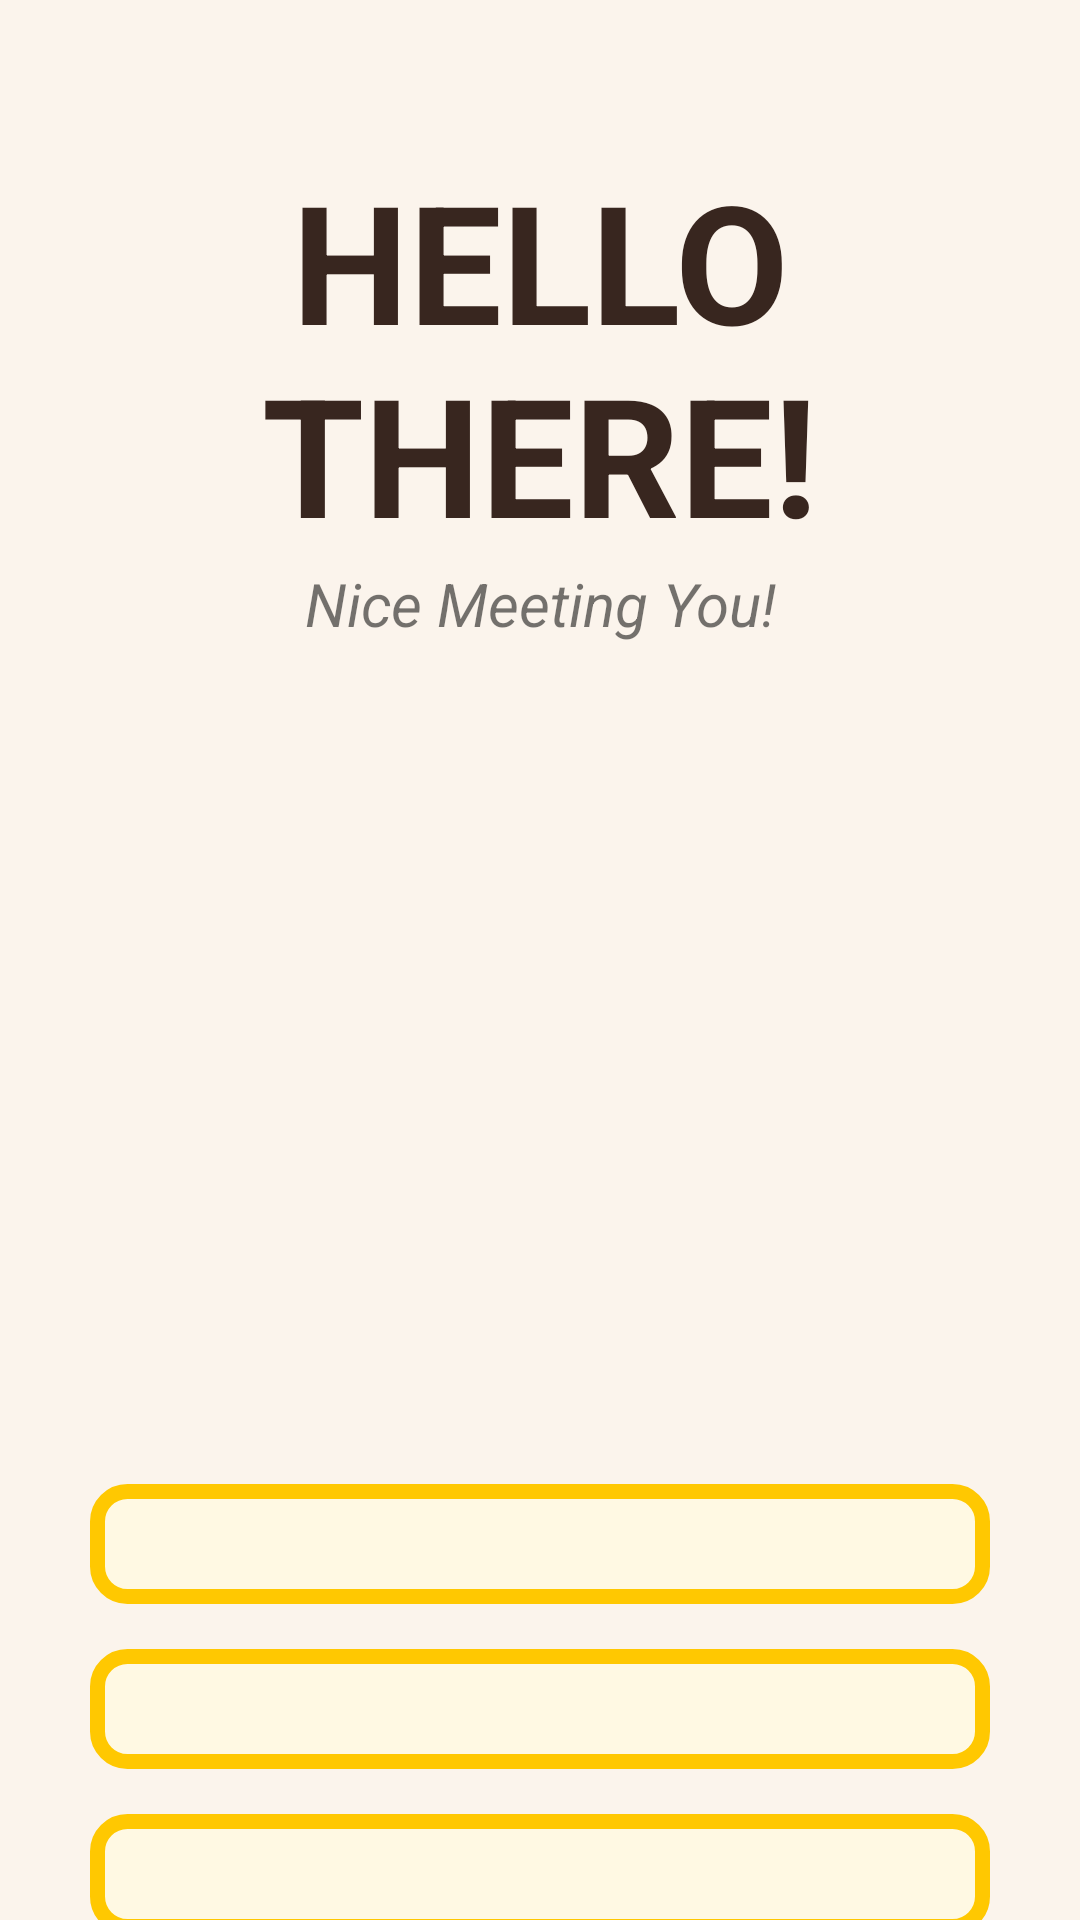

Layout XML and referenced resources for this Android screen:
<!-- AndroidManifest.xml: application theme Theme.FundAndroid -->
<!-- res/layout/activity_registration_display.xml -->
<?xml version="1.0" encoding="utf-8"?>
<LinearLayout xmlns:android="http://schemas.android.com/apk/res/android"
    xmlns:app="http://schemas.android.com/apk/res-auto"
    xmlns:tools="http://schemas.android.com/tools"
    android:layout_width="match_parent"
    android:layout_height="match_parent"
    android:orientation="vertical"
    android:background="@color/regDisplay"
    tools:context=".RegistrationDisplay">

    <LinearLayout
        android:layout_width="match_parent"
        android:layout_height="wrap_content"
        android:orientation="vertical"
        android:layout_marginTop="50dp"
      />

    <TextView
        android:layout_width="match_parent"
        android:layout_height="wrap_content"
        android:text="HELLO THERE!"
        android:textSize="55dp"
        android:textStyle="bold"
        android:textColor="@color/darkerBrown"
        android:gravity="center_horizontal"
        />

    <TextView
        android:layout_width="match_parent"
        android:layout_height="wrap_content"
        android:text="Nice Meeting You!"
        android:textSize="20dp"
        android:textStyle="italic"
        android:gravity="center_horizontal"
        />
    <ImageView
        android:layout_width="300dp"
        android:layout_height="250dp"
        android:background="@drawable/hellothere"
        android:layout_gravity="center_horizontal"/>

    <LinearLayout
        android:layout_width="match_parent"
        android:layout_height="wrap_content"
        android:orientation="vertical"
        android:layout_marginTop="30dp"/>

    <EditText
        android:layout_width="300dp"
        android:layout_height="40dp"
        android:background="@drawable/calltext"
        android:id="@+id/displayName"
        android:padding="10dp"
        android:textAlignment="center"
        android:layout_gravity="center_horizontal"/>

    <EditText
        android:layout_width="300dp"
        android:layout_height="40dp"
        android:layout_marginTop="15dp"
        android:background="@drawable/calltext"
        android:id="@+id/displayOcc"
        android:padding="10dp"
        android:textAlignment="center"
        android:layout_gravity="center_horizontal"/>

    <EditText
        android:layout_width="300dp"
        android:layout_height="40dp"
        android:background="@drawable/calltext"
        android:layout_marginTop="15dp"
        android:id="@+id/displayAdd"
        android:padding="10dp"
        android:textAlignment="center"
        android:layout_gravity="center_horizontal"/>

    <LinearLayout
        android:layout_width="match_parent"
        android:layout_height="wrap_content"
        android:orientation="vertical"
        android:gravity="center_horizontal">

        <Button
            android:layout_width="250dp"
            android:layout_height="wrap_content"
            android:layout_marginTop="10dp"
            android:text="Back to Register"
            android:backgroundTint="@color/deepYellow"
            android:drawableLeft="@drawable/ic_baseline_arrow_left_24"
            android:textStyle="bold"
            android:id="@+id/btnBackRegister"
            />
    </LinearLayout>
</LinearLayout>
<!-- resources referenced by this layout -->
<resources>
  <color name="darkerBrown">#38261F</color>
  <color name="deepYellow">#F6BE00</color>
  <color name="regDisplay">#FBF4EC</color>
  <!-- drawable calltext (drawable) -->
  <?xml version="1.0" encoding="utf-8"?>
  <shape xmlns:android="http://schemas.android.com/apk/res/android"
      android:shape="rectangle">
      <solid android:color="@color/yellowCall"/>
      <stroke android:color="@color/callYellow"
          android:width="5dp"/>
      <corners android:radius="10dp"/>
  
  
  
  </shape>
  <!-- drawable ic_baseline_arrow_left_24 (drawable) -->
  <vector android:autoMirrored="true" android:height="24dp"
      android:tint="#FDFCFC" android:viewportHeight="24"
      android:viewportWidth="24" android:width="24dp" xmlns:android="http://schemas.android.com/apk/res/android">
      <path android:fillColor="@android:color/white" android:pathData="M14,7l-5,5 5,5V7z"/>
  </vector>
  <style name="Theme.FundAndroid" parent="Theme.MaterialComponents.DayNight.DarkActionBar">
          
          <item name="colorPrimary">@color/safron</item>
          <item name="colorPrimaryVariant">@color/safron</item>
          <item name="colorOnPrimary">@color/white</item>
          
          <item name="colorSecondary">@color/teal_200</item>
          <item name="colorSecondaryVariant">@color/teal_700</item>
          <item name="colorOnSecondary">@color/black</item>
          
          <item name="android:statusBarColor">?attr/colorPrimaryVariant</item>
          
      </style>
  <color name="yellowCall">#FFF9E3</color>
  <color name="callYellow">#FFC801</color>
  <color name="safron">#FBB917</color>
  <color name="white">#FFFFFFFF</color>
  <color name="teal_200">#FF03DAC5</color>
  <color name="teal_700">#FF018786</color>
  <color name="black">#FF000000</color>
</resources>
